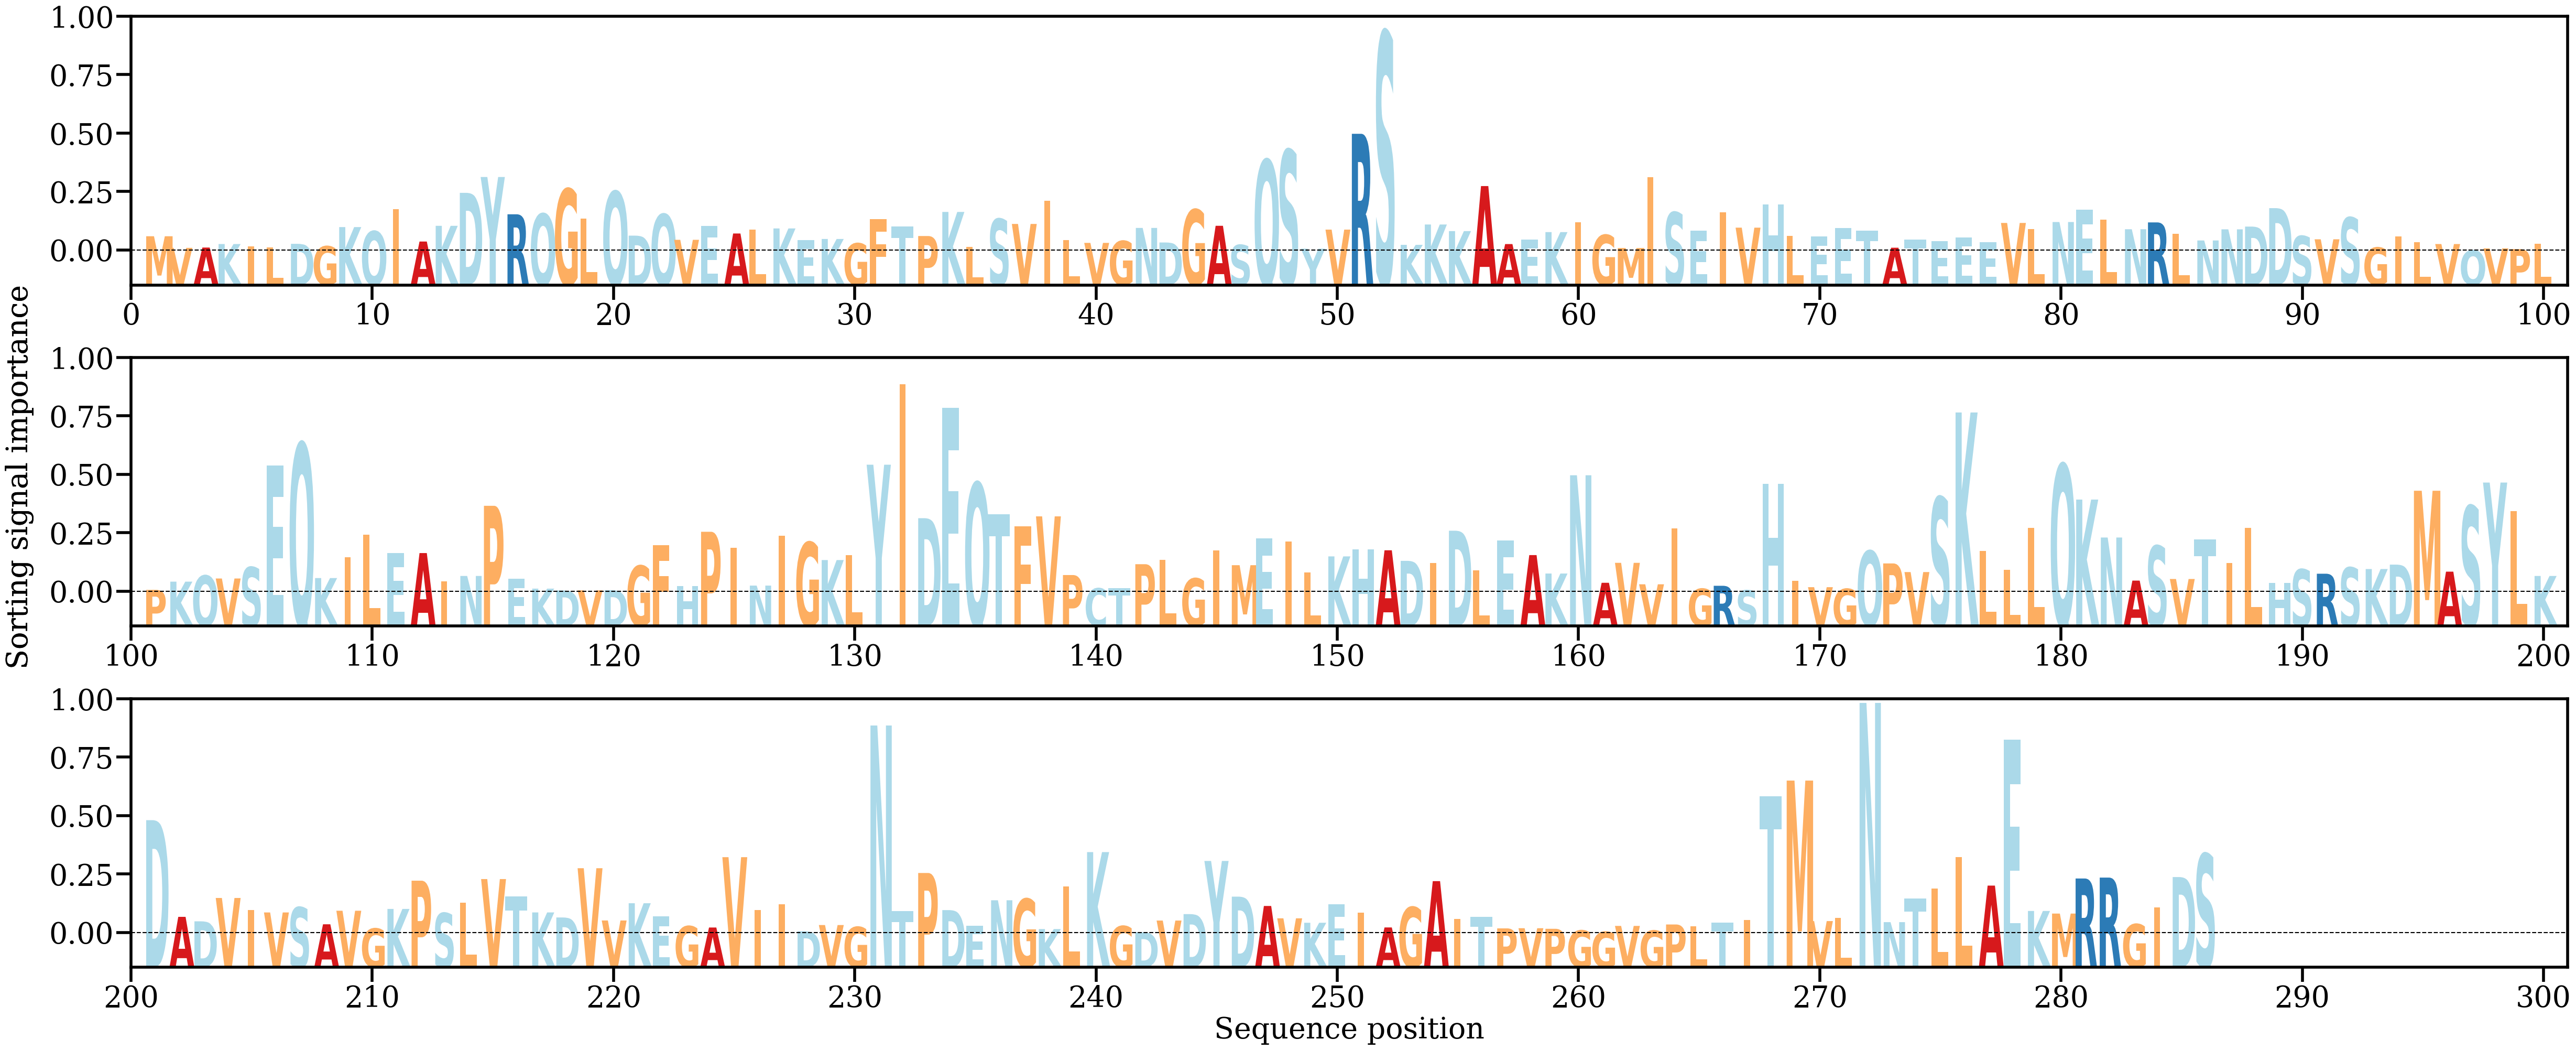

The file beside this chart, header and first rows:
AA, Alpha
M, [0.00142296]
V, [0.00026996]
A, [0.00030245]
K, [0.00065136]
I, [0.00041559]
L, [0.00033518]
D, [0.00067192]
G, [0.00043039]
K, [0.00233374]
Q, [0.00192427]
I, [0.00410594]
A, [0.00089891]
K, [0.00245765]
D, [0.00573011]
Y, [0.00730384]
R, [0.00360283]
Q, [0.00364938]
G, [0.00612032]
L, [0.00317503]
Q, [0.00586926]
D, [0.00148368]
Q, [0.00360946]
V, [0.00106953]
E, [0.00244058]
A, [0.00169722]
L, [0.00207284]
K, [0.00219811]
E, [0.00104049]
K, [0.00115308]
G, [0.00071998]
F, [0.00314381]
T, [0.00237229]
P, [0.00144532]
K, [0.00383589]
L, [0.0003794]
S, [0.0031415]
V, [0.00264454]
I, [0.00492653]
L, [0.00103205]
V, [0.00076466]
G, [0.00095565]
N, [0.0022494]
D, [0.00080396]
G, [0.00407002]
A, [0.00246062]
S, [0.00056241]
Q, [0.00899857]
S, [0.00997744]
Y, [0.00018895]
V, [0.00208279]
R, [0.01158973]
S, [0.02166583]
K, [0.00056995]
K, [0.00258922]
K, [0.00193445]
A, [0.00640371]
A, [0.00064765]
E, [0.0010695]
K, [0.00183547]
I, [0.00283532]
... 226 more rows
